Run: headless pygame with SDL's dummy video driver; simulated clock (each Clock.tick advances the game by its frame time, no real sleeping); random seed 0; keys injected as events and as key.get_pressed() state; no mouse input.
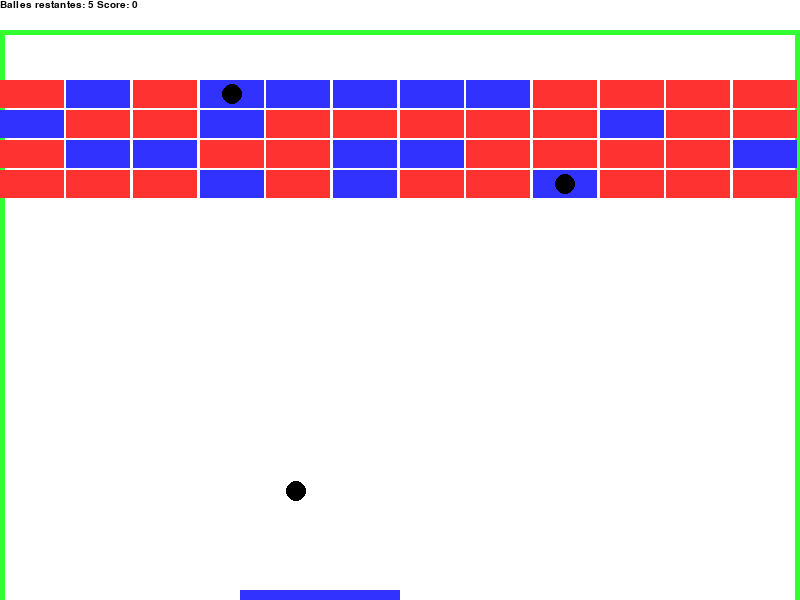
Frame 1 of 4 · flips 1–60 · no input
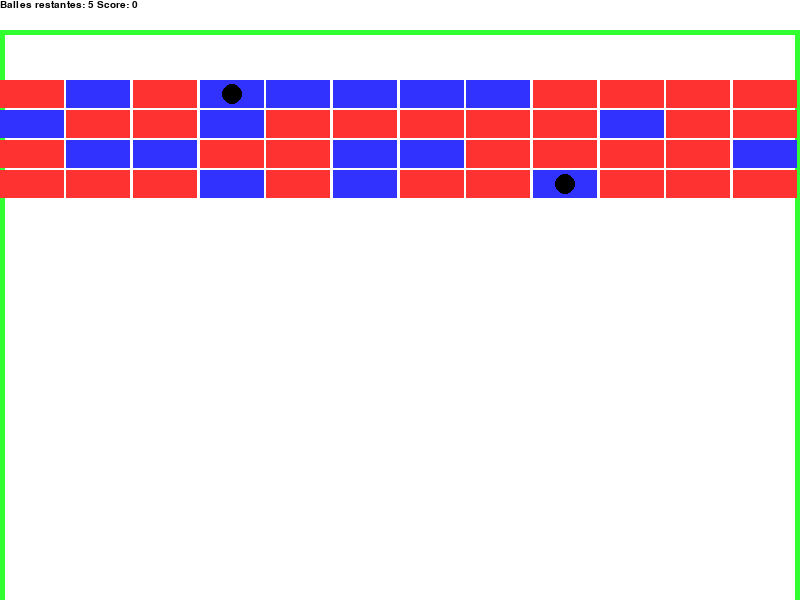
Frame 2 of 4 · flips 61–180 · tapped SPACE, RETURN · held RIGHT (→), D
Frame 3 of 4 · flips 181–300 · held DOWN (↓), S · screen unchanged from frame 2, image omitted
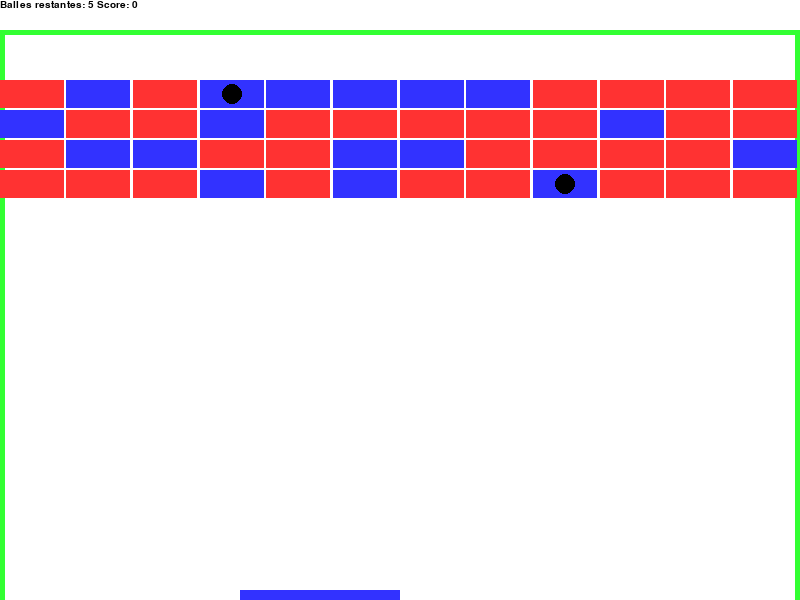
Frame 4 of 4 · flips 301–420 · held LEFT (←), A, UP (↑), W

The pygame program that drew these frames:

from random import random

import pygame
from pygame.constants import USEREVENT
from pygame.event import Event

COULEUR_BLANC = (255, 255, 255)
COULEUR_NOIR = (0, 0, 0)
COULEUR_BLEUE = (50, 50, 255)
COULEUR_ROUGE = (255, 50, 50)
COULEUR_VERT = (50, 255, 50)

def envoie_evenement(quoi, nom_parametre, valeur_parametre):
    pygame.event.post(Event(USEREVENT, {'quoi': quoi, nom_parametre: valeur_parametre}))

class Brique:
    def __init__(self, x, y, largeur, hauteur):
        self.x = x
        self.y = y
        self.x1 = x + largeur
        self.y1 = y + hauteur
        self.largeur = largeur
        self.hauteur = hauteur
        self.armure_restante = 1 + int(random()*2)

        self.balle = Balle((self.x + self.x1)/2, (self.y + self.y1)/2) if int(random()*10) == 1 else None

    def dessine_toi(self, fenetre):
        if self.armure_restante > 0:
            couleur = COULEUR_BLEUE if self.armure_restante == 1 else COULEUR_ROUGE
            pygame.draw.rect(fenetre, couleur, [self.x, self.y, self.largeur, self.hauteur])
            if self.balle:
                self.balle.dessine_toi(fenetre)

    def reagis_rebond_balle(self, balle):
        if self.armure_restante == 0:
            return 1, 1

        # Si la balle n'est pas arrivée dans la brique
        if balle.x < self.x or self.x1 < balle.x \
            or balle.y < self.y or self.y1 < balle.y:
            return 1, 1

        # Si la balle est rentrée dans la brique
        envoie_evenement('points_gagnés', 'combien', 10)
        self.armure_restante -= 1

        if self.armure_restante == 0 and self.balle is not None:
            envoie_evenement('balle_gagnée', 'balle', self.balle)

        # Cherchons par quel côté elle est rentrée
        cvx = -1 if self.x > balle.x_precedent or self.x1 < balle.x_precedent else 1
        cvy = -1 if self.y > balle.y_precedent or self.y1 < balle.y_precedent else 1

        return cvx, cvy

class MurDeBriques:
    def __init__(self, x0, y0, nombre_x, nombre_y, largeur_une_brique, hauteur_une_brique):
        self.briques = []
        espacement = 2
        for i in range(nombre_x):
            for j in range(nombre_y):
                self.briques.append(
                    Brique(x0 + largeur_une_brique * i,
                           y0 + hauteur_une_brique * j,
                           (largeur_une_brique - espacement),
                           (hauteur_une_brique - espacement)))

    def dessine_toi(self, fenetre):
        for brique in self.briques:
            brique.dessine_toi(fenetre)

    def reagis_rebond_balle(self, balle):
        for brique in self.briques:
            cvx, cvy = brique.reagis_rebond_balle(balle)
            if cvx != 1 or cvy !=1:
                return cvx, cvy

        return 1, 1

class Balle:
    def __init__(self, x0, y0):
        self.x = int(x0)
        self.y = int(y0)
        self.x_precedent = self.x
        self.y_precedent = self.y
        self.vx = 0.2
        self.vy = 0.4
        self.rayon = 10

    def dessine_toi(self, fenetre):
        pygame.draw.circle(fenetre, COULEUR_NOIR, [int(self.x), int(self.y)], self.rayon)

    def bouge(self, dt, objets_rebond:[]):
        self.x_precedent = self.x
        self.y_precedent = self.y

        self.x += self.vx*dt
        self.y += self.vy*dt

        for objet in objets_rebond:
            cvx, cvy = objet.reagis_rebond_balle(self)
            self.vx *= cvx
            self.vy *= cvy

class Raquette:
    def __init__(self, largeur, largeur_fenetre, hauteur_fenetre):
        self.x = int(largeur_fenetre/2)
        self.y = int(hauteur_fenetre) - 10
        self.largeur = largeur

        self.vx = 0


    def dessine_toi(self, fenetre):
        pygame.draw.rect(fenetre, COULEUR_BLEUE, [self.x - self.largeur, self.y, self.largeur, 10])

    def reagis_rebond_balle(self, balle):
        if balle.y < self.y:
            return 1, 1

        if (self.x - self.largeur) <= balle.x and balle.x <= self.x:
            envoie_evenement('points_gagnés', 'combien', 1)
            return 1, -1

        return 1, 1

    def bouge(self, dt):
        self.x += self.vx*dt

    def reagit_au_clavier(self, type, touche):
        if type == pygame.KEYDOWN:
            if touche == pygame.K_RIGHT: self.vx = 1
            if touche == pygame.K_LEFT: self.vx = -1

        elif type == pygame.KEYUP:
            if touche == pygame.K_RIGHT: self.vx = 0
            if touche == pygame.K_LEFT: self.vx = 0


class Terrain:
    def __init__(self, x0, y0, largeur, hauteur):
        self.y0 = y0
        self.x0 = x0
        self.largeur = largeur
        self.hauteur = hauteur
        self.epaisseur = 5


    def reagis_rebond_balle(self, balle):
        cvx = -1 if balle.x < (self.x0 + self.epaisseur) or (self.largeur - self.epaisseur) < balle.x else 1
        cvy = -1 if balle.y < (self.y0 + self.epaisseur) else 1

        if balle.y > self.hauteur:
            envoie_evenement('balle_perdue', 'balle', balle)

        return cvx, cvy

    def dessine_toi(self, fenetre):
        pygame.draw.rect(fenetre, COULEUR_VERT, [self.x0, self.y0, self.epaisseur, self.hauteur])
        pygame.draw.rect(fenetre, COULEUR_VERT, [self.x0, self.y0, self.largeur, self.epaisseur])
        pygame.draw.rect(fenetre, COULEUR_VERT, [self.x0 + self.largeur - self.epaisseur, self.y0, self.epaisseur, self.hauteur])


class Compteur(object):
    def __init__(self, x0, y0, largeur, hauteur):
        self.x0 = x0
        self.y0 = y0
        self.largeur = largeur
        self.hauteur = hauteur

        self.balles_restantes = 5
        self.score = 0

        self.myfont = pygame.font.SysFont("monospace", 15)

    def comptabilise_points_gagnes(self, nombre_de_points):
        self.score += nombre_de_points

    def comptabilise_balle_perdue(self):
        self.balles_restantes -= 1
        return self.balles_restantes > 0

    def dessine_toi(self, fenetre):
        label = self.myfont.render("Balles restantes: " + str(self.balles_restantes) + " Score: " + str(self.score), 1, COULEUR_NOIR)
        fenetre.blit(label, (0, 0))


class MoteurDeJeu(object):
    def __init__(self, titre, largeur_fenetre, hauteur_fenetre):
        pygame.init()

        self.FPS = 120

        self.fenetre = pygame.display.set_mode((largeur_fenetre, hauteur_fenetre))
        pygame.display.set_caption(titre)
        self.horloge = pygame.time.Clock()

    def fais_ton_travail(self, le_terrain:Terrain, la_raquette:Raquette, les_objets_de_rebond:[], le_compteur):
        le_jeu_tourne = True

        les_balles = [ Balle(le_terrain.largeur / 4, le_terrain.hauteur/ 2), ]

        while le_jeu_tourne:
            dt = self.horloge.tick(self.FPS) # Retourne combien de ms se sont écoulées depuis le dernier appel
            tous_les_evenements = pygame.event.get()

            for evenement in tous_les_evenements:
                if evenement.type == pygame.USEREVENT:
                    if evenement.quoi == 'balle_gagnée':
                        les_balles.append(evenement.balle)

                    elif evenement.quoi == 'balle_perdue':
                        les_balles.remove(evenement.balle)
                        if len(les_balles) == 0:
                            if le_compteur.comptabilise_balle_perdue():
                                les_balles.append( Balle(le_terrain.largeur / 2, le_terrain.hauteur / 2) )

                    elif evenement.quoi == 'points_gagnés':
                        le_compteur.comptabilise_points_gagnes(evenement.combien)

                elif evenement.type == pygame.QUIT: # C'est le bouton X sur la fenêtre
                    pygame.quit()
                    quit()

                elif evenement.type in (pygame.KEYDOWN, pygame.KEYUP):
                    la_raquette.reagit_au_clavier(evenement.type, evenement.key)

            self.fenetre.fill(COULEUR_BLANC)

            le_compteur.dessine_toi(fenetre=self.fenetre)

            la_raquette.bouge(dt)

            for balle in les_balles:
                balle.bouge(dt, les_objets_de_rebond)
                balle.dessine_toi(fenetre=self.fenetre)

            for un_objet in les_objets_de_rebond:
                un_objet.dessine_toi(fenetre=self.fenetre)

            pygame.display.update()


def boucle_de_jeu():
    largeur_fenetre = 800
    hauteur_fenetre = 600

    le_moteur = MoteurDeJeu('Casse brique', largeur_fenetre = 800, hauteur_fenetre = 600)

    le_compteur = Compteur(0, 0, largeur_fenetre, 30)
    le_terrain = Terrain(0, 30, largeur_fenetre, hauteur_fenetre)
    le_mur_de_briques = MurDeBriques(0, 80, 12, 4, largeur_fenetre/12, 30)
    la_raquette = Raquette(largeur=largeur_fenetre/5, largeur_fenetre=largeur_fenetre, hauteur_fenetre=hauteur_fenetre)

    les_objets_de_rebond = [le_terrain, le_mur_de_briques, la_raquette]

    le_moteur.fais_ton_travail(le_terrain, la_raquette, les_objets_de_rebond, le_compteur)

if __name__ == '__main__':
    boucle_de_jeu()
